Run: headless pygame with SDL's dummy video driver; simulated clock (each Clock.tick advances the game by its frame time, no real sleeping); random seed 0; keys injected as events and as key.get_pressed() state; mouse plan: one left click at the window centre at the start of phase 2, then a move to the lower-right quarter at the start of phase 3.
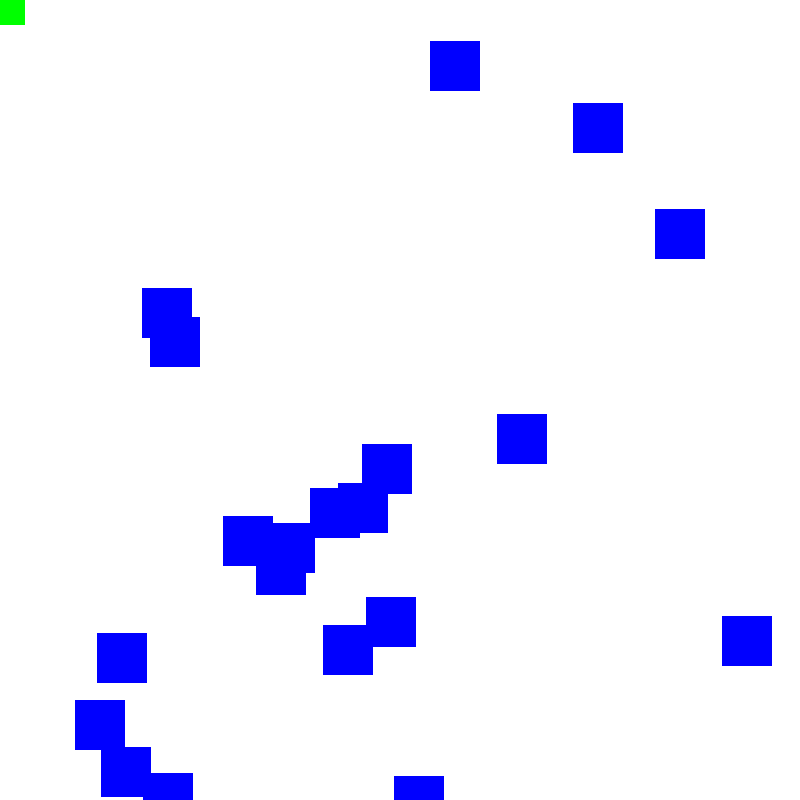
Frame 1 of 4 · flips 1–60 · no input
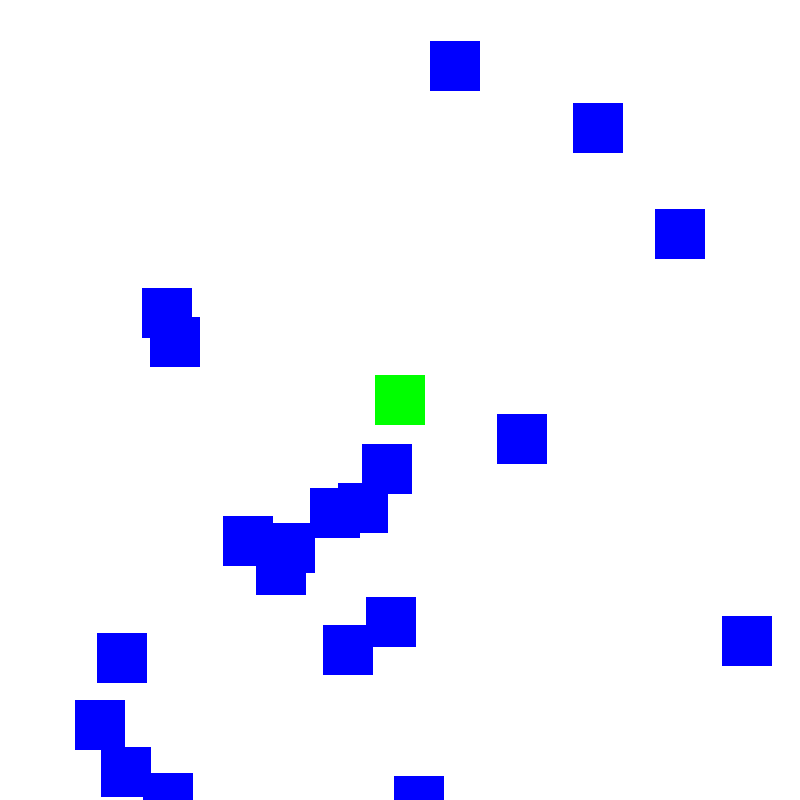
Frame 2 of 4 · flips 61–180 · clicked the window centre · tapped SPACE, RETURN · held RIGHT (→), D
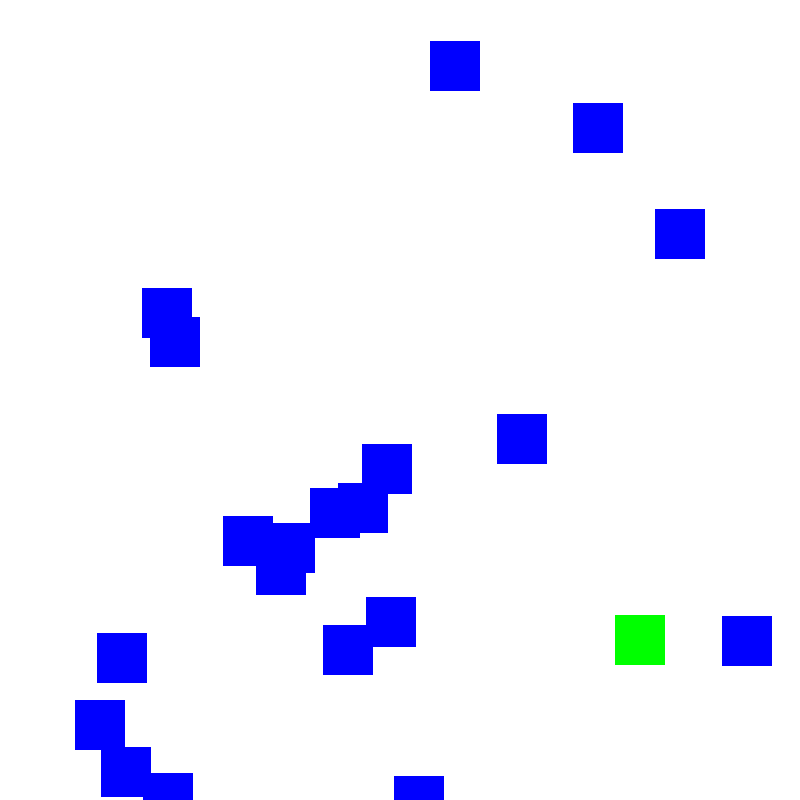
Frame 3 of 4 · flips 181–300 · moved the mouse to the lower-right quarter · held DOWN (↓), S
Frame 4 of 4 · flips 301–420 · held LEFT (←), A, UP (↑), W · screen unchanged from frame 3, image omitted

The pygame program that drew these frames:

import pygame
import random

def main():
    pygame.init()

    game_title: str = "Colisão de Retângulos"
    pygame.display.set_caption(game_title)

    width: float = 800
    height: float = 800
    clock: object = pygame.time.Clock()
    screen: object = pygame.display.set_mode((width, height))

    # Configurando o "jogador".
    player: object = pygame.Rect(0, 0, 50, 50)

    # Configurando os "inimigos".
    enemy_list: list = []
    for _ in range(20):
        new_enemy: object = pygame.Rect(random.randint(0, 800), random.randint(0, 800), 50, 50)
        enemy_list.append(new_enemy)

    # Desativar a setinha do mouse.
    pygame.mouse.set_visible(False)

    running: bool = True
    while running:
        for event in pygame.event.get():
            if event.type == pygame.QUIT:
                running = False

        screen.fill("white")

        # Se tocar no "inimigo" o "jogador" muda de cor.
        color: str = "green"
        if player.collidelist(enemy_list) >= 0:
            print(player.collidelist(enemy_list))
            color = "red"

        # Desenhar o "jogador".
        position: tuple = pygame.mouse.get_pos()
        player.center = position
        pygame.draw.rect(screen, color, player)

        # Desenhar os "inimigos".
        for enemy in enemy_list:
            pygame.draw.rect(screen, "blue", enemy)

        pygame.display.flip()
        clock.tick(60)

    pygame.quit()

if __name__ == "__main__":
    main()
